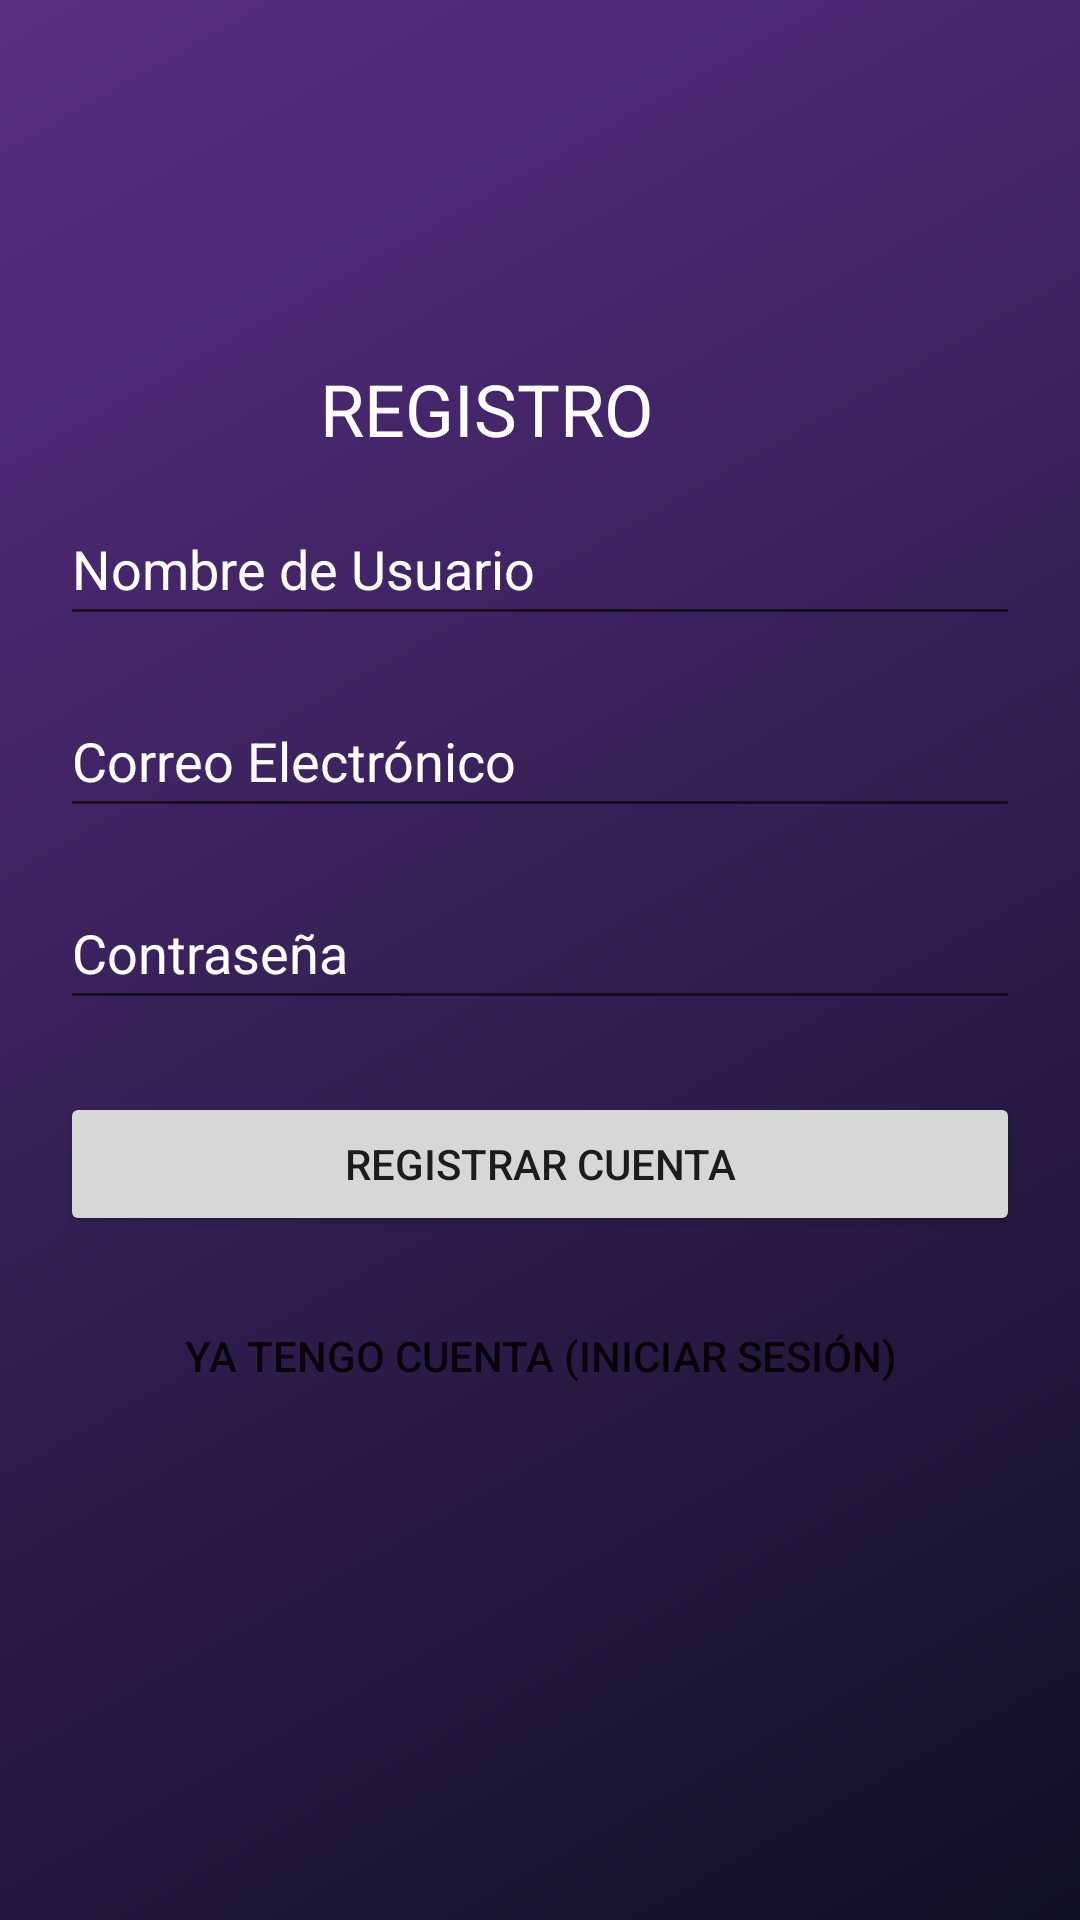

This screen was rendered from an Android layout file. Write that file and the resources it references.
<!-- AndroidManifest.xml: application theme Theme.PathSecure -->
<!-- res/layout/activity_register.xml -->
<?xml version="1.0" encoding="utf-8"?>
<androidx.constraintlayout.widget.ConstraintLayout xmlns:android="http://schemas.android.com/apk/res/android"
    xmlns:app="http://schemas.android.com/apk/res-auto"
    android:layout_width="match_parent"
    android:layout_height="match_parent"
    android:background="@drawable/background_gradient"
    android:padding="20dp">

    <EditText
        android:id="@+id/etNameRegister"
        android:layout_width="0dp"
        android:layout_height="48dp"
        android:hint="Nombre de Usuario"
        android:inputType="textPersonName"
        android:textColorHint="#FFFFFF"
        android:textColor="#FFFFFF"
        app:layout_constraintBottom_toTopOf="@+id/etEmailRegister"
        app:layout_constraintEnd_toEndOf="parent"
        app:layout_constraintStart_toStartOf="parent"
        app:layout_constraintTop_toTopOf="parent"
        app:layout_constraintVertical_chainStyle="packed" />

    <EditText
        android:id="@+id/etEmailRegister"
        android:layout_width="0dp"
        android:layout_height="48dp"
        android:layout_marginTop="16dp"
        android:hint="Correo Electrónico"
        android:inputType="textEmailAddress"
        android:textColorHint="#FFFFFF"
        android:textColor="#FFFFFF"
        app:layout_constraintBottom_toTopOf="@+id/etPasswordRegister"
        app:layout_constraintEnd_toEndOf="parent"
        app:layout_constraintStart_toStartOf="parent"
        app:layout_constraintTop_toBottomOf="@+id/etNameRegister" />

    <EditText
        android:id="@+id/etPasswordRegister"
        android:layout_width="0dp"
        android:layout_height="48dp"
        android:layout_marginTop="16dp"
        android:hint="Contraseña"
        android:inputType="textPassword"
        android:textColorHint="#FFFFFF"
        android:textColor="#FFFFFF"
        app:layout_constraintBottom_toTopOf="@+id/btnDoRegister"
        app:layout_constraintEnd_toEndOf="parent"
        app:layout_constraintStart_toStartOf="parent"
        app:layout_constraintTop_toBottomOf="@+id/etEmailRegister" />

    <Button
        android:id="@+id/btnDoRegister"
        android:layout_width="0dp"
        android:layout_height="wrap_content"
        android:layout_marginTop="24dp"
        android:text="Registrar Cuenta"
        app:layout_constraintBottom_toTopOf="@+id/btnBackToLogin"
        app:layout_constraintEnd_toEndOf="parent"
        app:layout_constraintStart_toStartOf="parent"
        app:layout_constraintTop_toBottomOf="@+id/etPasswordRegister" />

    <Button
        android:id="@+id/btnBackToLogin"
        style="?android:attr/borderlessButtonStyle"
        android:layout_width="0dp"
        android:layout_height="wrap_content"
        android:layout_marginTop="16dp"
        android:text="Ya tengo cuenta (Iniciar Sesión)"
        app:layout_constraintBottom_toBottomOf="parent"
        app:layout_constraintEnd_toEndOf="parent"
        app:layout_constraintStart_toStartOf="parent"
        app:layout_constraintTop_toBottomOf="@+id/btnDoRegister" />

    <TextView
        android:id="@+id/textView2"
        android:layout_width="wrap_content"
        android:layout_height="wrap_content"
        android:layout_marginStart="172dp"
        android:layout_marginTop="100dp"
        android:layout_marginEnd="122dp"
        android:layout_marginBottom="58dp"
        android:text="REGISTRO"
        android:textColor="#FFFFFF"
        android:textSize="24sp"
        app:layout_constraintBottom_toTopOf="@+id/etNameRegister"
        app:layout_constraintEnd_toEndOf="parent"
        app:layout_constraintHorizontal_bias="1.0"
        app:layout_constraintStart_toStartOf="parent"
        app:layout_constraintTop_toTopOf="parent"
        app:layout_constraintVertical_bias="0.0" />

</androidx.constraintlayout.widget.ConstraintLayout>
<!-- resources referenced by this layout -->
<resources>
  <!-- drawable background_gradient (drawable) -->
  <?xml version="1.0" encoding="utf-8"?>
  <shape xmlns:android="http://schemas.android.com/apk/res/android">
      <gradient
          android:type="linear"
          android:angle="315"
          android:startColor="@color/ps_purple_main"
          android:endColor="@color/ps_gradient_start" />
  </shape>
  <style name="Theme.PathSecure" parent="Theme.MaterialComponents.DayNight.NoActionBar">
      </style>
  <color name="ps_purple_main">#592E83</color>
  <color name="ps_gradient_start">#101025</color>
</resources>
